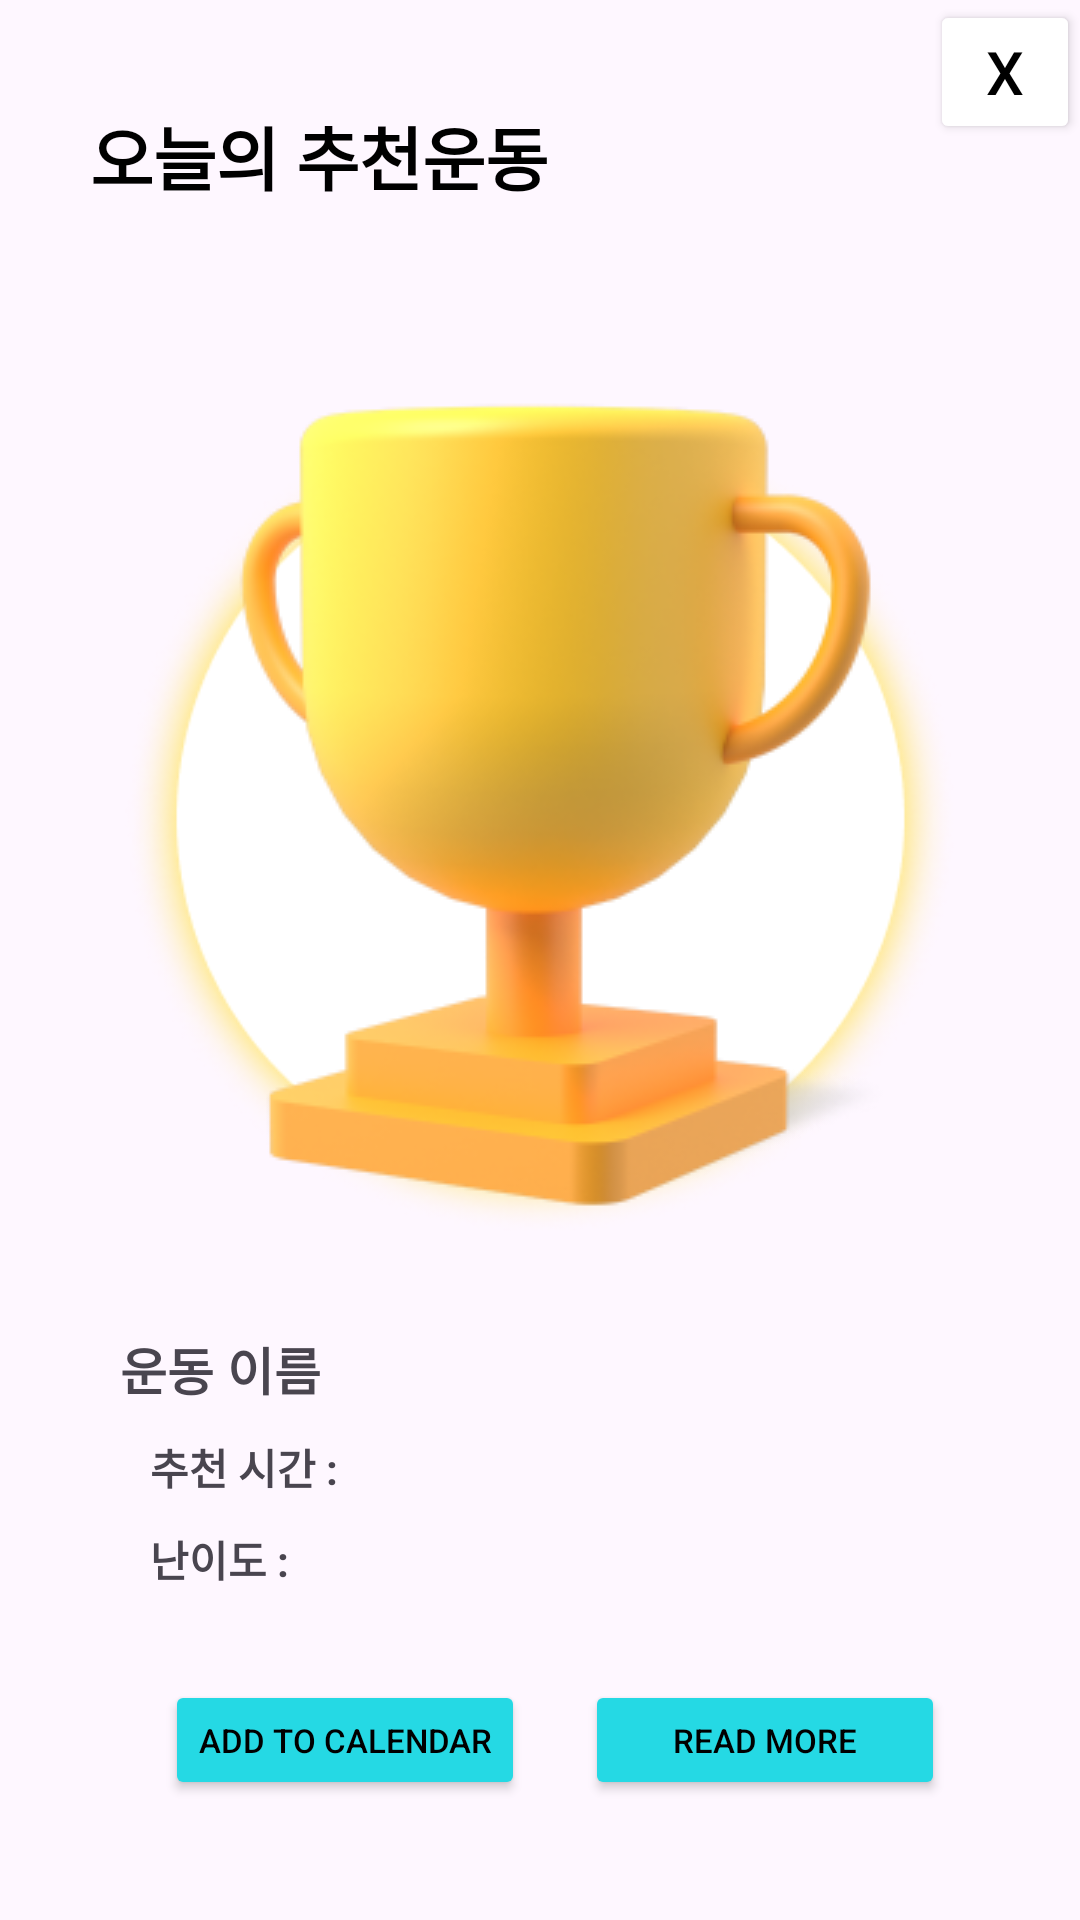

Layout XML and referenced resources for this Android screen:
<!-- AndroidManifest.xml: application theme Theme.SolutionChallenge -->
<!-- res/layout/recommendationoftoday_dialog.xml -->
<?xml version="1.0" encoding="utf-8"?>
<androidx.constraintlayout.widget.ConstraintLayout xmlns:android="http://schemas.android.com/apk/res/android"
    xmlns:app="http://schemas.android.com/apk/res-auto"
    xmlns:tools="http://schemas.android.com/tools"
    android:layout_width="370dp"
    android:layout_height="650dp"
    android:layout_gravity="center">

    <Button
        android:id="@+id/CloseButton"
        android:layout_width="50dp"
        android:layout_height="wrap_content"
        android:text="X"
        android:backgroundTint="@color/white"
        android:padding="0dp"
        android:textSize="20sp"
        android:textColor="@color/black"
        android:layout_marginBottom="32dp"
        app:layout_constraintTop_toTopOf="parent"
        app:layout_constraintEnd_toEndOf="parent" />


    <TextView
        android:id="@+id/RecommendationOfTodayTextView"
        android:layout_width="wrap_content"
        android:layout_height="wrap_content"
        android:layout_marginLeft="30dp"
        android:layout_marginTop="35dp"
        android:text="오늘의 추천운동"
        android:textColor="@color/black"
        android:textSize="23dp"
        android:textStyle="bold"
        app:layout_constraintStart_toStartOf="parent"
        app:layout_constraintTop_toTopOf="parent" />

    <ImageView
        android:id="@+id/trophyImageView"
        android:layout_width="277dp"
        android:layout_height="334dp"
        android:layout_marginTop="37dp"
        android:src="@drawable/eclipsepic"
        app:layout_constraintEnd_toEndOf="parent"
        app:layout_constraintStart_toStartOf="parent"
        app:layout_constraintTop_toBottomOf="@id/RecommendationOfTodayTextView" />


    <ImageView
        android:id="@+id/eclipseImageView"
        android:layout_width="300dp"
        android:layout_height="wrap_content"
        android:layout_marginTop="55dp"
        android:src="@drawable/trophybigpic"
        app:layout_constraintEnd_toEndOf="parent"
        app:layout_constraintStart_toStartOf="parent"
        app:layout_constraintTop_toBottomOf="@id/RecommendationOfTodayTextView" />

    <TextView
        android:id="@+id/RecommendNameTextView"
        android:layout_width="wrap_content"
        android:layout_height="wrap_content"
        android:layout_marginLeft="10dp"
        android:layout_marginTop="20dp"
        android:text="운동 이름"
        android:textSize="17sp"
        android:textStyle="bold"
        app:layout_constraintStart_toStartOf="@id/RecommendationOfTodayTextView"
        app:layout_constraintTop_toBottomOf="@id/eclipseImageView" />


    <TextView
        android:id="@+id/RecommendTimeTextView"
        android:layout_width="wrap_content"
        android:layout_height="wrap_content"
        android:layout_marginLeft="10dp"
        android:layout_marginTop="10dp"
        android:text="추천 시간 :"
        android:textSize="14sp"
        android:textStyle="bold"
        app:layout_constraintStart_toStartOf="@id/RecommendNameTextView"
        app:layout_constraintTop_toBottomOf="@id/RecommendNameTextView" />

    <TextView
        android:id="@+id/RecommendTimeValue"
        android:layout_width="wrap_content"
        android:layout_height="wrap_content"
        android:layout_marginLeft="10dp"
        android:layout_marginTop="10dp"
        android:textSize="14sp"
        app:layout_constraintStart_toEndOf="@id/RecommendTimeTextView"
        app:layout_constraintTop_toBottomOf="@id/RecommendNameTextView" />

    <TextView
        android:id="@+id/RecommendDifficultyTextView"
        android:layout_width="wrap_content"
        android:layout_height="wrap_content"
        android:layout_marginLeft="10dp"
        android:layout_marginTop="10dp"
        android:text="난이도 : "
        android:textSize="14sp"
        android:textStyle="bold"
        app:layout_constraintStart_toStartOf="@id/RecommendNameTextView"
        app:layout_constraintTop_toBottomOf="@id/RecommendTimeTextView" />


    <TextView
        android:id="@+id/RecommendDifficultyValue"
        android:layout_width="wrap_content"
        android:layout_height="wrap_content"
        android:layout_marginLeft="10dp"
        android:layout_marginTop="10dp"
        android:textSize="14sp"
        app:layout_constraintStart_toEndOf="@id/RecommendDifficultyTextView"
        app:layout_constraintTop_toBottomOf="@id/RecommendTimeTextView" />

    <Button
        android:id="@+id/ToCalendarButton"
        android:layout_width="120dp"
        android:layout_height="40dp"
        android:layout_marginRight="35dp"
        android:backgroundTint="@color/main"
        android:padding="0dp"
        android:layout_marginStart="55dp"
        android:layout_marginBottom="40dp"
        android:text="Add to calendar"
        android:textColor="@color/black"
        android:textSize="11dp"
        app:layout_constraintBottom_toBottomOf="parent"
        app:layout_constraintStart_toStartOf="parent" />

    <Button
        android:id="@+id/ToRecommendationDialogButton"
        android:layout_width="120dp"
        android:layout_height="40dp"
        android:layout_marginLeft="20dp"
        android:layout_marginRight="35dp"
        android:backgroundTint="@color/main"
        android:padding="0dp"
        android:text="Read more"
        android:textColor="@color/black"
        android:textSize="11dp"
        app:layout_constraintBottom_toBottomOf="@id/ToCalendarButton"
        app:layout_constraintStart_toEndOf="@id/ToCalendarButton" />



</androidx.constraintlayout.widget.ConstraintLayout>
<!-- resources referenced by this layout -->
<resources>
  <color name="black">#FF000000</color>
  <color name="main">#25D9E4</color>
  <color name="white">#FFFFFFFF</color>
  <!-- drawable eclipsepic: png bitmap (drawable, 50057 bytes) -->
  <!-- drawable trophybigpic: png bitmap (drawable, 40071 bytes) -->
  <style name="Theme.SolutionChallenge" parent="Base.Theme.SolutionChallenge" />
  <style name="Base.Theme.SolutionChallenge" parent="Theme.Material3.DayNight.NoActionBar">
          
          
      </style>
</resources>
